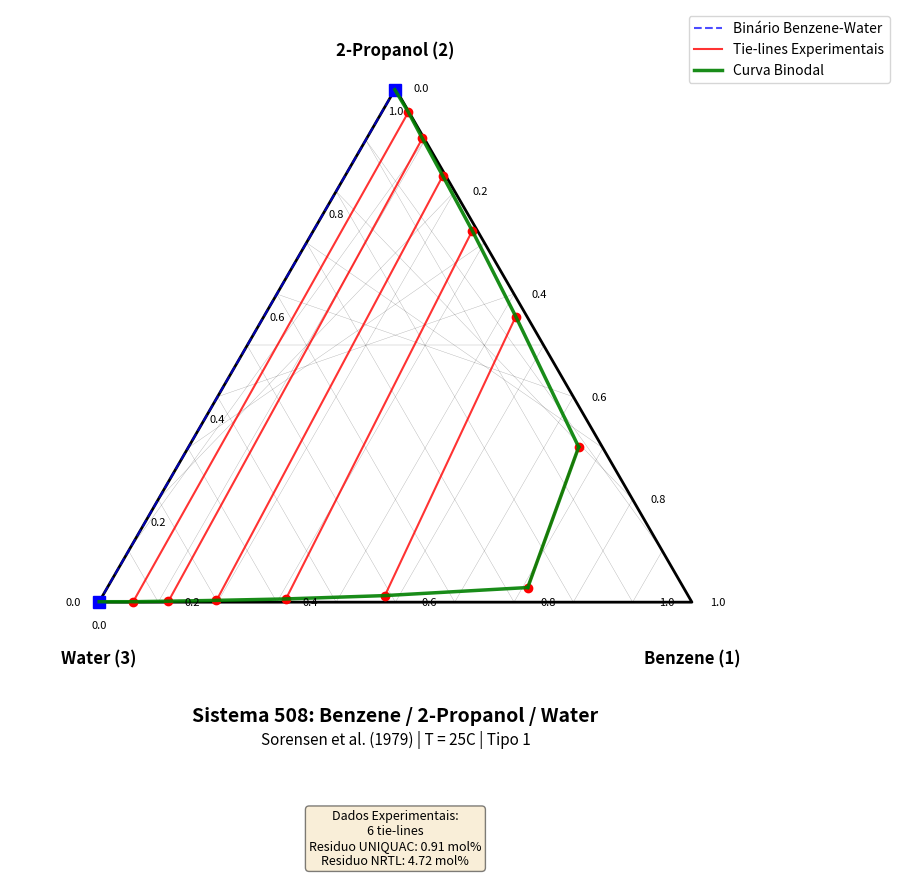

Write the Python code that produced this figure.
#!/usr/bin/env python3
# -*- coding: utf-8 -*-
"""
TESTE: Diagrama Ternário - Sistema Benzene/2-Propanol/Water
============================================================
Sistema 508 de Sørensen et al. (1979)
Tipo 1: Um binário parcialmente miscível (Benzene-Water)
Temperatura: 25°C
"""

import matplotlib.pyplot as plt
import numpy as np

# ============================================================================
# DADOS EXPERIMENTAIS - Sistema 508: Benzene (1) / 2-Propanol (2) / Water (3)
# ============================================================================

# Tie-lines experimentais (composição em fração molar)
# Fase I (rica em Benzene), Fase II (rica em Water)
tielines_exp = [
    # x1_I, x2_I, x3_I, x1_II, x2_II, x3_II
    [0.9542, 0.0447, 0.0011, 0.0009, 0.0573, 0.9418],  # Tie-line 1
    [0.9032, 0.0938, 0.0030, 0.0019, 0.1163, 0.8818],  # Tie-line 2
    [0.8301, 0.1648, 0.0051, 0.0035, 0.1965, 0.8000],  # Tie-line 3
    [0.7234, 0.2679, 0.0087, 0.0063, 0.3122, 0.6815],  # Tie-line 4
    [0.5562, 0.4249, 0.0189, 0.0128, 0.4758, 0.5114],  # Tie-line 5
    [0.3021, 0.6580, 0.0399, 0.0285, 0.7089, 0.2626],  # Tie-line 6
]

# Solubilidades mútuas do binário Benzene-Water
benzene_in_water = [0.0009, 0.0, 0.9991]   # x1, x2, x3 na fase aquosa
water_in_benzene = [0.9980, 0.0, 0.0020]   # x1, x2, x3 na fase orgânica

# ============================================================================
# FUNÇÕES AUXILIARES PARA DIAGRAMA TERNÁRIO
# ============================================================================

def ternary_to_cartesian(x1, x2, x3):
    """
    Converte coordenadas ternárias para cartesianas

    Sistema de coordenadas:
    - Vértice inferior esquerdo: Componente 3 (Water) = (0, 0)
    - Vértice inferior direito: Componente 1 (Benzene) = (1, 0)  
    - Vértice superior: Componente 2 (2-Propanol) = (0.5, √3/2)
    """
    x = 0.5 * (2*x2 + x1) / (x1 + x2 + x3)
    y = (np.sqrt(3)/2) * x1 / (x1 + x2 + x3)
    return x, y

def plot_ternary_grid(ax):
    """Plota grid do diagrama ternário"""

    # Linhas de grid a cada 10%
    for i in range(1, 10):
        val = i / 10.0

        # Linhas paralelas ao lado 1-3 (constante em x2)
        x_line = np.array([val, 0.5*(1 + val)])
        y_line = np.array([0, np.sqrt(3)/2 * (1-val)])
        ax.plot(x_line, y_line, 'k-', linewidth=0.3, alpha=0.3)

        # Linhas paralelas ao lado 2-3 (constante em x1)
        x_line = np.array([0.5*val, 0.5 + 0.5*val])
        y_line = np.array([np.sqrt(3)/2 * val, np.sqrt(3)/2 * (1-val)])
        ax.plot(x_line, y_line, 'k-', linewidth=0.3, alpha=0.3)

        # Linhas paralelas ao lado 1-2 (constante em x3)
        x_line = np.array([0.5*(1-val), 1-val])
        y_line = np.array([np.sqrt(3)/2 * (1-val), 0])
        ax.plot(x_line, y_line, 'k-', linewidth=0.3, alpha=0.3)

def plot_ternary_frame(ax):
    """Plota moldura do diagrama ternário"""

    # Triângulo externo
    triangle = np.array([
        [0, 0],      # Vértice 3 (Water)
        [1, 0],      # Vértice 1 (Benzene)
        [0.5, np.sqrt(3)/2],  # Vértice 2 (2-Propanol)
        [0, 0]       # Fechar
    ])
    ax.plot(triangle[:, 0], triangle[:, 1], 'k-', linewidth=2)

    # Labels dos componentes
    ax.text(0, -0.08, 'Water (3)', ha='center', va='top', fontsize=12, fontweight='bold')
    ax.text(1, -0.08, 'Benzene (1)', ha='center', va='top', fontsize=12, fontweight='bold')
    ax.text(0.5, np.sqrt(3)/2 + 0.05, '2-Propanol (2)', ha='center', va='bottom', 
            fontsize=12, fontweight='bold')

    # Labels nas escalas (0.0, 0.2, 0.4, ..., 1.0)
    for i in range(0, 11, 2):
        val = i / 10.0

        # Escala do componente 1 (Benzene) - lado inferior
        x, y = ternary_to_cartesian(val, 0, 1-val)
        ax.text(x, y-0.03, f'{val:.1f}', ha='center', va='top', fontsize=8)

        # Escala do componente 2 (2-Propanol) - lado esquerdo
        x, y = ternary_to_cartesian(0, val, 1-val)
        ax.text(x-0.03, y, f'{val:.1f}', ha='right', va='center', fontsize=8)

        # Escala do componente 3 (Water) - lado direito
        x, y = ternary_to_cartesian(1-val, val, 0)
        ax.text(x+0.03, y, f'{val:.1f}', ha='left', va='center', fontsize=8)

# ============================================================================
# CRIAR DIAGRAMA
# ============================================================================

print("Gerando diagrama ternário...")

fig, ax = plt.subplots(figsize=(10, 9))
ax.set_aspect('equal')
ax.axis('off')

# Plotar frame e grid
plot_ternary_frame(ax)
plot_ternary_grid(ax)

# ============================================================================
# PLOTAR DADOS EXPERIMENTAIS
# ============================================================================

# 1. Plotar solubilidades mútuas do binário
x_benz, y_benz = ternary_to_cartesian(*water_in_benzene)
x_water, y_water = ternary_to_cartesian(*benzene_in_water)
ax.plot([x_benz, x_water], [y_benz, y_water], 'b--', linewidth=1.5, 
        label='Binário Benzene-Water', alpha=0.7)
ax.plot(x_benz, y_benz, 'bs', markersize=8)
ax.plot(x_water, y_water, 'bs', markersize=8)

# 2. Plotar tie-lines experimentais
for i, tieline in enumerate(tielines_exp):
    x1_I, x2_I, x3_I, x1_II, x2_II, x3_II = tieline

    # Converter para coordenadas cartesianas
    x_I, y_I = ternary_to_cartesian(x1_I, x2_I, x3_I)
    x_II, y_II = ternary_to_cartesian(x1_II, x2_II, x3_II)

    # Plotar tie-line
    if i == 0:
        ax.plot([x_I, x_II], [y_I, y_II], 'r-', linewidth=1.5, 
                label='Tie-lines Experimentais', alpha=0.8)
    else:
        ax.plot([x_I, x_II], [y_I, y_II], 'r-', linewidth=1.5, alpha=0.8)

    # Plotar pontos nas extremidades
    ax.plot(x_I, y_I, 'ro', markersize=6)
    ax.plot(x_II, y_II, 'ro', markersize=6)

# 3. Desenhar curva binodal aproximada
phase_I_points = []
phase_II_points = []

for tieline in tielines_exp:
    x1_I, x2_I, x3_I, x1_II, x2_II, x3_II = tieline
    phase_I_points.append(ternary_to_cartesian(x1_I, x2_I, x3_I))
    phase_II_points.append(ternary_to_cartesian(x1_II, x2_II, x3_II))

# Adicionar pontos das solubilidades binárias
phase_I_points.insert(0, (x_benz, y_benz))
phase_II_points.insert(0, (x_water, y_water))

# Converter para arrays
phase_I_x = [p[0] for p in phase_I_points]
phase_I_y = [p[1] for p in phase_I_points]
phase_II_x = [p[0] for p in phase_II_points]
phase_II_y = [p[1] for p in phase_II_points]

# Plotar curvas binodais
ax.plot(phase_I_x, phase_I_y, 'g-', linewidth=2.5, label='Curva Binodal', alpha=0.9)
ax.plot(phase_II_x, phase_II_y, 'g-', linewidth=2.5, alpha=0.9)

# Conectar as duas fases
ax.plot([phase_I_x[-1], phase_II_x[-1]], [phase_I_y[-1], phase_II_y[-1]], 
        'g-', linewidth=2.5, alpha=0.9)

# ============================================================================
# ADICIONAR INFORMAÇÕES
# ============================================================================

# Título
ax.text(0.5, -0.20, 'Sistema 508: Benzene / 2-Propanol / Water', 
        ha='center', fontsize=14, fontweight='bold')
ax.text(0.5, -0.24, 'Sorensen et al. (1979) | T = 25C | Tipo 1', 
        ha='center', fontsize=11, style='italic')

# Legenda
ax.legend(loc='upper right', bbox_to_anchor=(1.15, 1.0), fontsize=10)

# Informações adicionais
info_text = 'Dados Experimentais:\n6 tie-lines\nResiduo UNIQUAC: 0.91 mol%\nResiduo NRTL: 4.72 mol%'
ax.text(0.5, -0.35, info_text, ha='center', va='top', fontsize=9,
        bbox=dict(boxstyle='round', facecolor='wheat', alpha=0.5))

# Ajustar limites
ax.set_xlim(-0.15, 1.15)
ax.set_ylim(-0.45, 1.0)

plt.tight_layout()

# Salvar figura
plt.savefig('diagrama_ternario_sistema508.png', dpi=300, bbox_inches='tight')
print("Diagrama salvo em: diagrama_ternario_sistema508.png")

# Mostrar figura
plt.show()

# ============================================================================
# ESTATÍSTICAS DO SISTEMA
# ============================================================================

print("\n" + "="*70)
print("ESTATISTICAS DO SISTEMA 508")
print("="*70)

print(f"\nComponentes:")
print(f"  1. Benzene")
print(f"  2. 2-Propanol") 
print(f"  3. Water")

print(f"\nSolubilidades mutuas (binario 1-3):")
print(f"  Benzene em Water: x1 = {benzene_in_water[0]:.4f} (0.09 mol%)")
print(f"  Water em Benzene: x3 = {water_in_benzene[2]:.4f} (0.20 mol%)")

print(f"\nNumero de tie-lines: {len(tielines_exp)}")

print(f"\nFaixa de composicao (Fase I - rica em Benzene):")
print(f"  x1: {tielines_exp[-1][0]:.4f} - {tielines_exp[0][0]:.4f}")
print(f"  x2: {tielines_exp[0][1]:.4f} - {tielines_exp[-1][1]:.4f}")

print(f"\nFaixa de composicao (Fase II - rica em Water):")
print(f"  x2: {tielines_exp[0][4]:.4f} - {tielines_exp[-1][4]:.4f}")
print(f"  x3: {tielines_exp[-1][5]:.4f} - {tielines_exp[0][5]:.4f}")

print(f"\nCoeficiente de distribuicao do soluto (beta = x2_I / x2_II):")
for i, tieline in enumerate(tielines_exp, 1):
    beta = tieline[1] / tieline[4]
    print(f"  Tie-line {i}: beta = {beta:.4f}")

print(f"\nDesempenho dos modelos:")
print(f"  UNIQUAC (4 params): 0.91 mol%  <- MELHOR")
print(f"  NRTL (alpha=0.2):   4.72 mol%")
print(f"  Predicao UNIQUAC:   0.55 mol%")

print(f"\nReferencia:")
print(f"  Nikurashina, N.I. et al.")
print(f"  J. Gen. Chem. USSR (Engl. Transl.), 43 (1973) 2093")

print("\n" + "="*70)